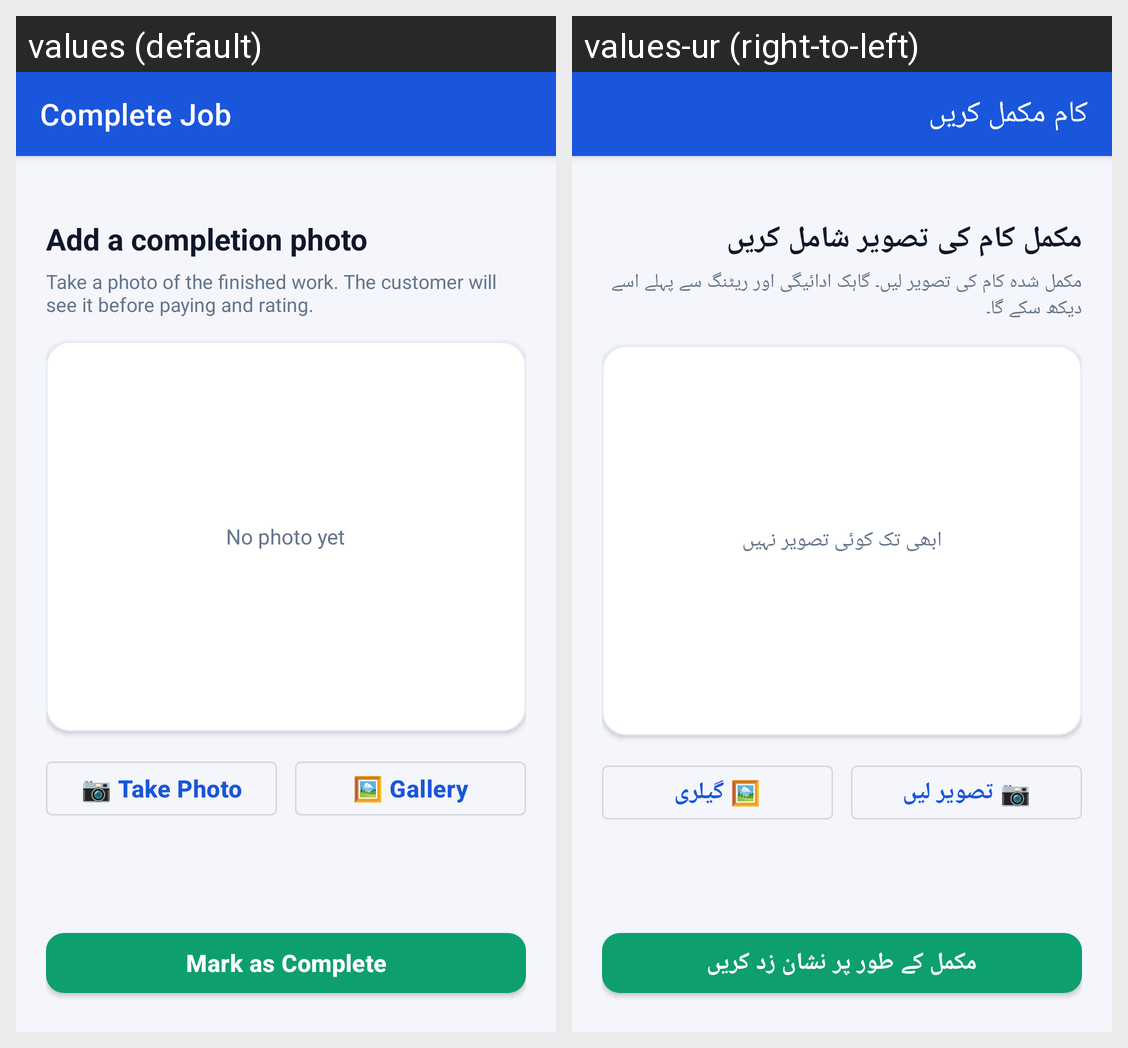

Translations of the strings shown on this Android screen, per locale in the grid:
Android screen res/layout/activity_completion_proof.xml rendered under 2 locales, left to right: values (default), values-ur (right-to-left). Device: Nexus 5 (rendered at 1080×1920; each locale shown at half size, 540×960, under a caption strip naming it); theme Theme.Mistri.
Strings drawn on this screen, with the default value and each locale's value (text and hints the layout hard-codes, and strings that could not be matched under every locale, appear in the picture but are not listed):

proof_title
  values: Complete Job
  values-ur: کام مکمل کریں

proof_heading
  values: Add a completion photo
  values-ur: مکمل کام کی تصویر شامل کریں

proof_hint
  values: Take a photo of the finished work. The customer will see it before paying and rating.
  values-ur: مکمل شدہ کام کی تصویر لیں۔ گاہک ادائیگی اور ریٹنگ سے پہلے اسے دیکھ سکے گا۔

proof_no_photo
  values: No photo yet
  values-ur: ابھی تک کوئی تصویر نہیں

proof_btn_camera
  values: 📷 Take Photo
  values-ur: 📷 تصویر لیں

proof_btn_gallery
  values: 🖼 Gallery
  values-ur: 🖼 گیلری

proof_btn_submit
  values: Mark as Complete
  values-ur: مکمل کے طور پر نشان زد کریں
